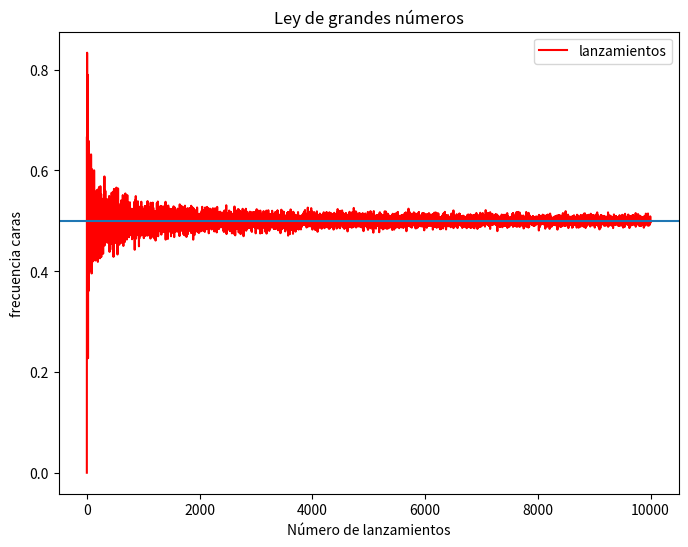
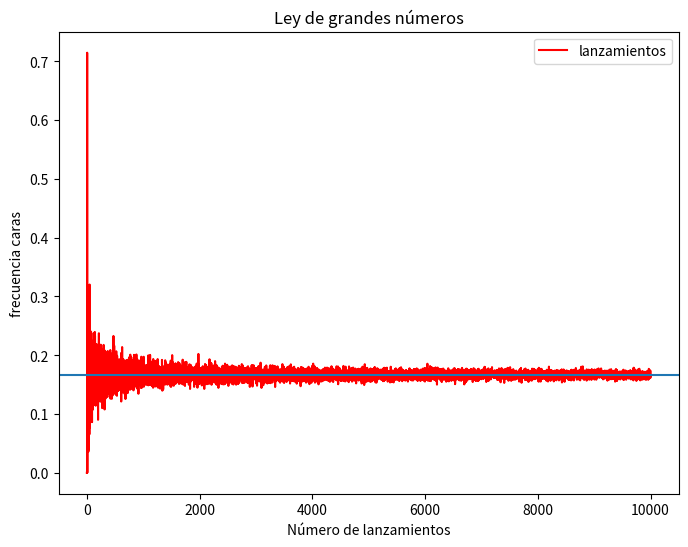
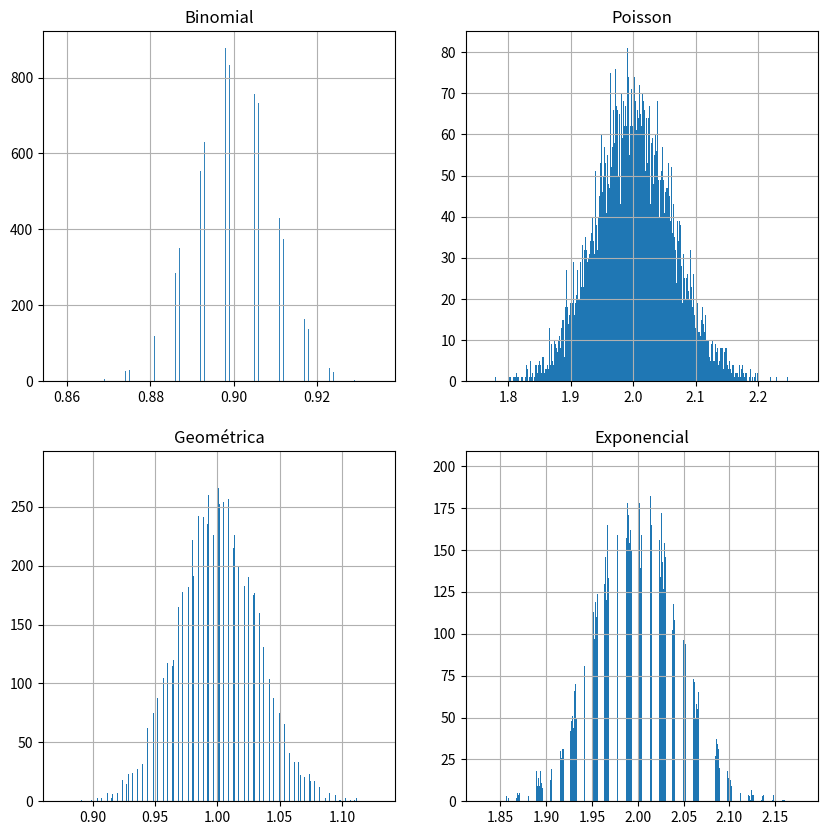

Here is the Python script that generated these plots, in order:
import matplotlib.pyplot as plt
import numpy as np
import pandas as pd

np.random.seed(2131982) #para poder replicar el random

%matplotlib inline


# Ejemplo ley de grandes números
# moneda p=1/2 cara=1 seca=0
resultados = []
for lanzamientos in range(1,10000):
    lanzamientos = np.random.choice([0,1], lanzamientos) 
    caras = lanzamientos.mean()
    resultados.append(caras)

# graficamente
df = pd.DataFrame({ 'lanzamientos' : resultados})

df.plot(title='Ley de grandes números',color='r',figsize=(8, 6))
plt.axhline(0.5)
plt.xlabel("Número de lanzamientos")
plt.ylabel("frecuencia caras")
plt.show()


# moneda p=1/6 cara=1 seca=0
resultados = []
for lanzamientos in range(1,10000):
    lanzamientos = np.random.choice([0,1], lanzamientos, p=[5/6, 1/6]) 
    caras = lanzamientos.mean()
    resultados.append(caras)

# graficamente
df = pd.DataFrame({ 'lanzamientos' : resultados})

df.plot(title='Ley de grandes números',color='r',figsize=(8, 6))
plt.axhline(1/6)
plt.xlabel("Número de lanzamientos")
plt.ylabel("frecuencia caras")
plt.show()


# Ejemplo teorema del límite central
muestra_binomial = []
muestra_exp = []
muestra_possion = []
muestra_geometric = []
mu = .9
lam = 1.0
size=1000

for i in range(1,20000):
    muestra = np.random.binomial(1, mu, size=size)
    muestra_binomial.append(muestra.mean())
    muestra = np.random.exponential(scale=2.0,size=size)
    muestra_exp.append(muestra.mean())
    muestra = np.random.geometric(p=.5, size=size)
    muestra_geometric.append(muestra.mean())
    muestra = np.random.poisson (lam=lam, size=size)
    muestra_possion.append(muestra.mean()) 

df = pd.DataFrame({ 'binomial' : muestra_binomial, 
                     'poission' : muestra_possion,
                     'geometrica' : muestra_geometric,
                    'exponencial' : muestra_exp})

fig, axes = plt.subplots(nrows=2, ncols=2, figsize=(10,10))
df.binomial.hist(ax=axes[0,0], alpha=0.9, bins=1000)
df.exponencial.hist(ax=axes[0,1],bins=1000)
df.poission.hist(ax=axes[1,0],bins=1000)
df.geometrica.hist(ax=axes[1,1],bins=1000)

axes[0,0].set_title('Binomial')
axes[0,1].set_title('Poisson')
axes[1,0].set_title('Geométrica')
axes[1,1].set_title('Exponencial')
plt.show()


# Ejemplo situación 2 La coincidencia de cumpleaños
prob = 1.0
asistentes = 50

for i in range(asistentes):
    prob = prob * (365-i)/365

print("Probabilidad de que compartan una misma fecha de cumpleaños es {0:.2f}"
      .format(1 - prob))

#
# <!-- collapse=True -->
# Ejemplo situación 2 ¿Que puerta elegir? (el problema Monty Hall)
def elegir_puerta():
    """
    Función para elegir una puerta. Devuelve 1, 2, o 3 en forma aleatoria.
    """
    return np.random.randint(1,4)


class MontyHall:
    """
    Clase para modelar el problema de Monty Hall.
    """
    def __init__(self):
        """
        Crea la instancia del problema. 
        """
        # Elige una puerta en forma aleatoria.
        self.puerta_ganadora = elegir_puerta()
        # variables para la puerta elegida y la puerta descartada
        self.puerta_elegida = None
        self.puerta_descartada = None

    def selecciona_puerta(self):
        """
        Selecciona la puerta del concursante en forma aleatoria.
        """
        self.puerta_elegida = elegir_puerta()
 
    def descarta_puerta(self):
        """
        Con este método el presentador descarta una de la puertas.
        """
        # elegir puerta en forma aleatoria .
        d = elegir_puerta()
        # Si es al puerta ganadora o la del concursante, volver a elegir.
        while d == self.puerta_ganadora or d == self.puerta_elegida:
            d = elegir_puerta()
        # Asignar el valor a puerta_descartada.
        self.puerta_descartada = d



    def cambiar_puerta(self):
        """
        Cambia la puerta del concursante una vez que se elimino una puerta.
        """
        # 1+2+3=6. Solo existe una puerta para elegir.
        self.puerta_elegida = 6 - self.puerta_elegida - self.puerta_descartada
 
    def gana_concursante(self):
        """
        Determina si el concursante gana. 
        Devuelve True si gana, False si pierde.
        """
        return self.puerta_elegida == self.puerta_ganadora
           
 
    def jugar(self, cambiar=True):
        """
        Una vez que la clase se inicio, jugar el concurso.
 
        'cambiar' determina si el concursante cambia su elección.
        """
        # El concursante elige una puerta.
        self.selecciona_puerta()
        # El presentador elimina una puerta.
        self.descarta_puerta()
        # El concursante cambia su elección.
        if cambiar:
            self.cambiar_puerta()
        # Determinar si el concursante ha ganado.
        return self.gana_concursante()

# Ahora, jugamos el concurso. primero nos vamos a quedar con nuestra elección
# inicial. Vamos a ejecutar el experimiento 10.000 veces.
gana, pierde = 0, 0
for i in range(10000):
    # Crear la instancia del problema.
    s2 = MontyHall()
    # ejecutar el concurso sin cambiar de puerta..
    if s2.jugar(cambiar=False):
        # si devuelve True significa que gana.
        gana += 1
    else:
        # si devuelve False significa que pierde.
        pierde += 1

# veamos la fecuencia de victorias del concursante.
porc_gana = 100.0 * gana / (gana + pierde)
 
print("\n10.000 concursos sin cambiar de puerta:")
print("  gana: {0:} concursos".format(gana))
print("  pierde: {0:} concursos".format(pierde))
print("  probabilidad: {0:.2f} procentaje de victorias".format(porc_gana))

# Ahora, jugamos el concurso siempre cambiando la elección inicial
# Vamos a ejecutar el experimiento 10.000 veces.
gana, pierde = 0, 0
for i in range(10000):
    # Crear la instancia del problema.
    s2 = MontyHall()
    # ejecutar el concurso sin cambiar de puerta..
    if s2.jugar(cambiar=True):
        # si devuelve True significa que gana.
        gana += 1
    else:
        # si devuelve False significa que pierde.
        pierde += 1

# veamos la fecuencia de victorias del concursante.
porc_gana = 100.0 * gana / (gana + pierde)
 
print("\n10.000 concursos cambiando de puerta:")
print("  gana: {0:} concursos".format(gana))
print("  pierde: {0:} concursos".format(pierde))
print("  probabilidad: {0:.2f} procentaje de victorias".format(porc_gana))